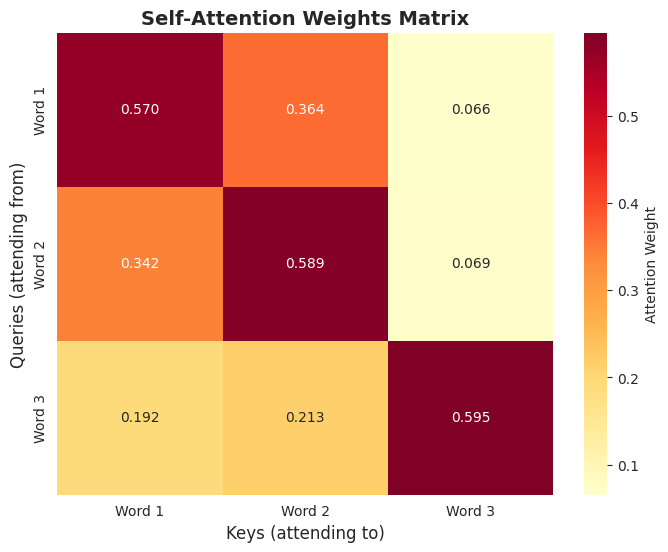
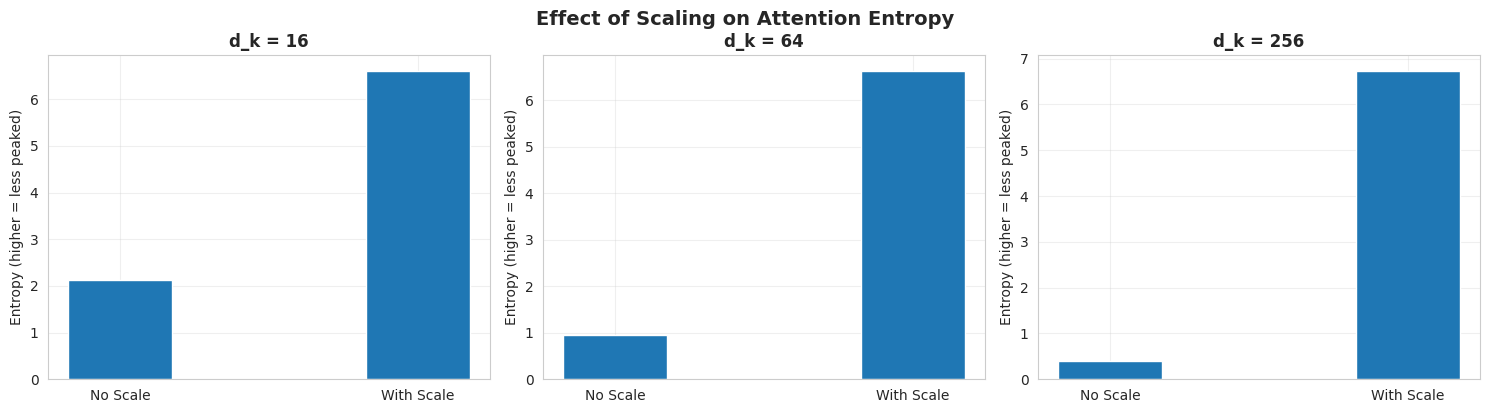
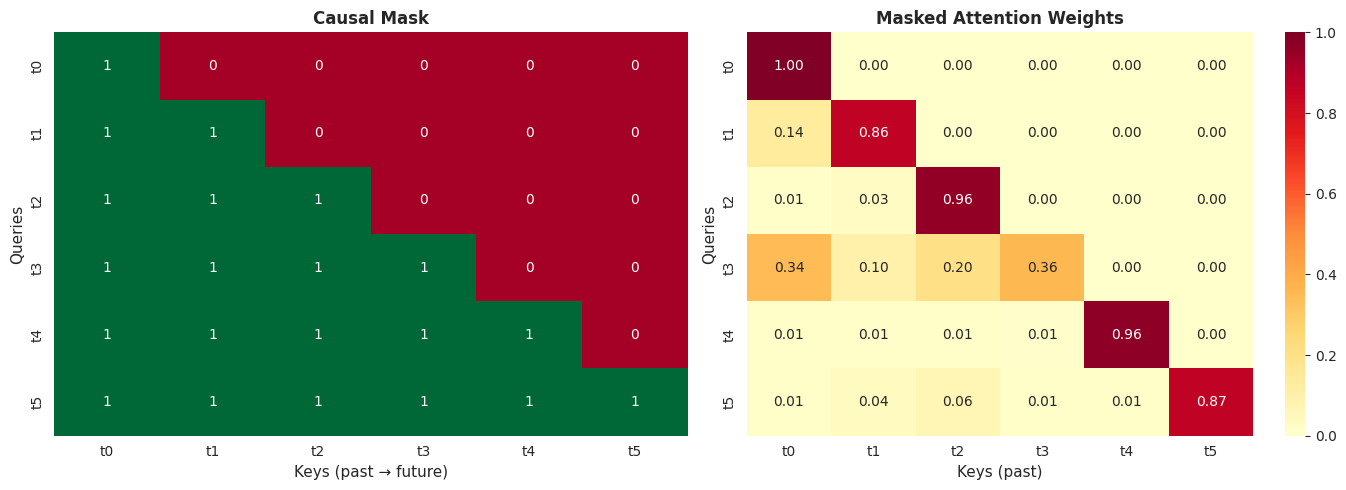
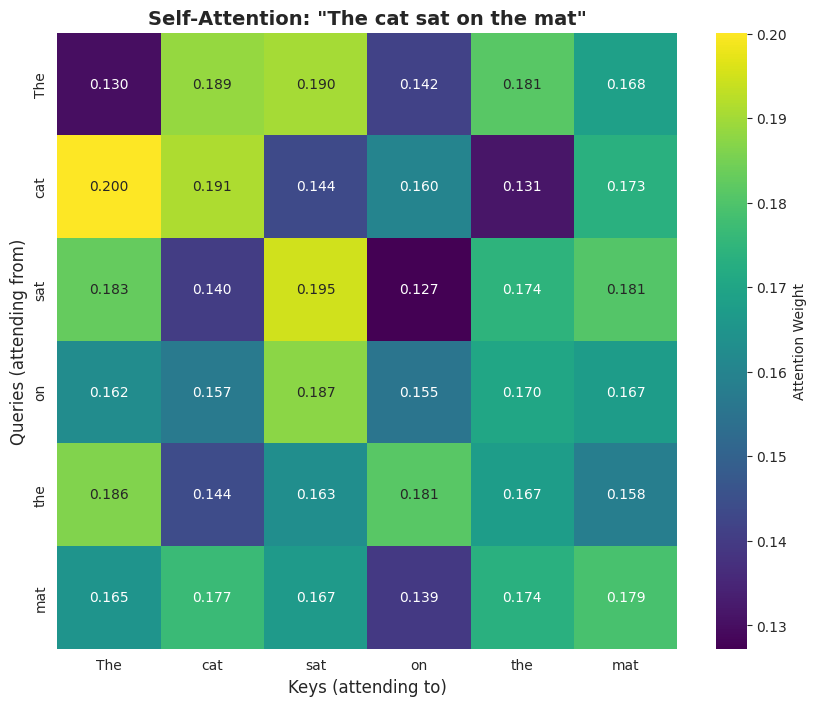

Python code for these plots, in order:
import numpy as np
import matplotlib.pyplot as plt
import seaborn as sns
from typing import Tuple, Optional

# Set random seed for reproducibility
np.random.seed(42)

# Plotting setup
sns.set_style('whitegrid')
plt.rcParams['figure.figsize'] = (12, 6)

def scaled_dot_product_attention(Q: np.ndarray, 
                                  K: np.ndarray, 
                                  V: np.ndarray,
                                  mask: Optional[np.ndarray] = None) -> Tuple[np.ndarray, np.ndarray]:
    """
    Scaled Dot-Product Attention.
    
    Args:
        Q: Queries of shape (n_queries, d_k)
        K: Keys of shape (n_keys, d_k)
        V: Values of shape (n_keys, d_v)
        mask: Optional mask of shape (n_queries, n_keys)
    
    Returns:
        output: Attention output of shape (n_queries, d_v)
        attention_weights: Attention weights of shape (n_queries, n_keys)
    """
    d_k = K.shape[-1]
    
    # Step 1: Compute attention scores
    scores = np.matmul(Q, K.T) / np.sqrt(d_k)
    
    # Step 2: Apply mask if provided (set masked positions to -inf)
    if mask is not None:
        scores = np.where(mask, scores, -1e9)
    
    # Step 3: Apply softmax to get attention weights
    attention_weights = softmax(scores, axis=-1)
    
    # Step 4: Weighted sum of values
    output = np.matmul(attention_weights, V)
    
    return output, attention_weights

def softmax(x: np.ndarray, axis: int = -1) -> np.ndarray:
    """Numerically stable softmax."""
    x_max = np.max(x, axis=axis, keepdims=True)
    exp_x = np.exp(x - x_max)
    return exp_x / np.sum(exp_x, axis=axis, keepdims=True)

print("✅ Attention function defined!")

# Create simple example with 3 words, embedding dimension = 4
seq_len = 3
d_model = 4

# Input embeddings (random for demonstration)
X = np.random.randn(seq_len, d_model).astype(np.float32)

print("Input embeddings (3 words, 4 dimensions each):")
print(X)

# For self-attention: Q = K = V = X
output, attention_weights = scaled_dot_product_attention(X, X, X)

print("\nAttention Weights (how much each word attends to others):")
print(attention_weights)
print(f"\nEach row sums to 1: {attention_weights.sum(axis=-1)}")

print("\nOutput (context-aware representations):")
print(output)

# Visualize attention
plt.figure(figsize=(8, 6))
sns.heatmap(attention_weights, annot=True, fmt='.3f', cmap='YlOrRd',
            xticklabels=[f'Word {i+1}' for i in range(seq_len)],
            yticklabels=[f'Word {i+1}' for i in range(seq_len)],
            cbar_kws={'label': 'Attention Weight'})
plt.title('Self-Attention Weights Matrix', fontsize=14, fontweight='bold')
plt.xlabel('Keys (attending to)', fontsize=12)
plt.ylabel('Queries (attending from)', fontsize=12)
plt.show()

def create_qkv_projections(d_model: int, d_k: int, d_v: int) -> Tuple[np.ndarray, np.ndarray, np.ndarray]:
    """Create random projection matrices (in real transformers, these are learned)."""
    W_Q = np.random.randn(d_model, d_k).astype(np.float32) * 0.1
    W_K = np.random.randn(d_model, d_k).astype(np.float32) * 0.1
    W_V = np.random.randn(d_model, d_v).astype(np.float32) * 0.1
    return W_Q, W_K, W_V

# Create projection matrices
d_model = 8  # Input embedding dimension
d_k = 4      # Query/Key dimension
d_v = 4      # Value dimension
seq_len = 5  # Sequence length

W_Q, W_K, W_V = create_qkv_projections(d_model, d_k, d_v)

# Create input sequence
X = np.random.randn(seq_len, d_model).astype(np.float32)

# Project to Q, K, V
Q = X @ W_Q
K = X @ W_K
V = X @ W_V

print(f"Input shape: {X.shape}")
print(f"Query shape: {Q.shape}")
print(f"Key shape: {K.shape}")
print(f"Value shape: {V.shape}")

# Apply attention
output, attn_weights = scaled_dot_product_attention(Q, K, V)

print(f"\nOutput shape: {output.shape}")
print(f"Attention weights shape: {attn_weights.shape}")

def compare_scaling(d_k_values: list) -> None:
    """Demonstrate the effect of scaling on attention."""
    fig, axes = plt.subplots(1, len(d_k_values), figsize=(15, 4))
    
    for idx, d_k in enumerate(d_k_values):
        # Create random Q and K
        Q = np.random.randn(5, d_k).astype(np.float32)
        K = np.random.randn(5, d_k).astype(np.float32)
        V = np.random.randn(5, d_k).astype(np.float32)
        
        # Without scaling
        scores_no_scale = Q @ K.T
        attn_no_scale = softmax(scores_no_scale, axis=-1)
        
        # With scaling
        scores_scaled = (Q @ K.T) / np.sqrt(d_k)
        attn_scaled = softmax(scores_scaled, axis=-1)
        
        # Plot
        ax = axes[idx]
        width = 0.35
        x = np.arange(2)
        
        # Measure how "peaked" the distribution is (entropy)
        entropy_no_scale = -np.sum(attn_no_scale * np.log(attn_no_scale + 1e-9))
        entropy_scaled = -np.sum(attn_scaled * np.log(attn_scaled + 1e-9))
        
        ax.bar(x, [entropy_no_scale, entropy_scaled], width)
        ax.set_ylabel('Entropy (higher = less peaked)', fontsize=10)
        ax.set_title(f'd_k = {d_k}', fontsize=12, fontweight='bold')
        ax.set_xticks(x)
        ax.set_xticklabels(['No Scale', 'With Scale'])
        ax.grid(True, alpha=0.3)
    
    plt.tight_layout()
    plt.suptitle('Effect of Scaling on Attention Entropy', fontsize=14, fontweight='bold', y=1.02)
    plt.show()
    
    print("💡 Key Insight: Scaling prevents attention from becoming too peaked")
    print("   Higher entropy = more distributed attention = better gradient flow")

compare_scaling([16, 64, 256])

def create_causal_mask(seq_len: int) -> np.ndarray:
    """Create lower-triangular causal mask."""
    mask = np.tril(np.ones((seq_len, seq_len), dtype=bool))
    return mask

# Example with sequence length 6
seq_len = 6
mask = create_causal_mask(seq_len)

print("Causal Mask (1 = allowed, 0 = blocked):")
print(mask.astype(int))

# Visualize
fig, (ax1, ax2) = plt.subplots(1, 2, figsize=(14, 5))

# Show mask
sns.heatmap(mask, annot=True, fmt='d', cmap='RdYlGn', 
            xticklabels=[f't{i}' for i in range(seq_len)],
            yticklabels=[f't{i}' for i in range(seq_len)],
            cbar=False, ax=ax1)
ax1.set_title('Causal Mask', fontsize=12, fontweight='bold')
ax1.set_xlabel('Keys (past → future)', fontsize=11)
ax1.set_ylabel('Queries', fontsize=11)

# Apply attention with mask
X = np.random.randn(seq_len, 8).astype(np.float32)
output, attn_weights = scaled_dot_product_attention(X, X, X, mask=mask)

sns.heatmap(attn_weights, annot=True, fmt='.2f', cmap='YlOrRd',
            xticklabels=[f't{i}' for i in range(seq_len)],
            yticklabels=[f't{i}' for i in range(seq_len)],
            ax=ax2)
ax2.set_title('Masked Attention Weights', fontsize=12, fontweight='bold')
ax2.set_xlabel('Keys (past)', fontsize=11)
ax2.set_ylabel('Queries', fontsize=11)

plt.tight_layout()
plt.show()

print("\n💡 Note: Each position only attends to itself and previous positions")

# Simulate word embeddings (in reality, these come from an embedding layer)
sentence = ["The", "cat", "sat", "on", "the", "mat"]
vocab_size = 100
d_model = 16

# Random embeddings (pretend these are learned)
word_to_idx = {word: i for i, word in enumerate(sentence)}
embeddings = np.random.randn(len(sentence), d_model).astype(np.float32)

# Create Q, K, V projections
W_Q, W_K, W_V = create_qkv_projections(d_model, d_k=8, d_v=8)

Q = embeddings @ W_Q
K = embeddings @ W_K
V = embeddings @ W_V

# Compute attention
output, attn_weights = scaled_dot_product_attention(Q, K, V)

# Visualize attention pattern
plt.figure(figsize=(10, 8))
sns.heatmap(attn_weights, annot=True, fmt='.3f', cmap='viridis',
            xticklabels=sentence, yticklabels=sentence,
            cbar_kws={'label': 'Attention Weight'})
plt.title('Self-Attention: "The cat sat on the mat"', fontsize=14, fontweight='bold')
plt.xlabel('Keys (attending to)', fontsize=12)
plt.ylabel('Queries (attending from)', fontsize=12)
plt.show()

print("\nInterpretation:")
for i, word in enumerate(sentence):
    top_attn = np.argsort(attn_weights[i])[-3:][::-1]
    print(f"'{word}' pays most attention to: {[sentence[j] for j in top_attn]}")

def batched_attention(Q: np.ndarray, K: np.ndarray, V: np.ndarray) -> Tuple[np.ndarray, np.ndarray]:
    """
    Batched scaled dot-product attention.
    
    Args:
        Q: (batch, n_queries, d_k)
        K: (batch, n_keys, d_k)
        V: (batch, n_keys, d_v)
    
    Returns:
        output: (batch, n_queries, d_v)
        attention_weights: (batch, n_queries, n_keys)
    """
    batch_size = Q.shape[0]
    d_k = Q.shape[-1]
    
    # Batched matrix multiplication: (batch, n_q, d_k) @ (batch, d_k, n_k)
    scores = np.matmul(Q, K.transpose(0, 2, 1)) / np.sqrt(d_k)
    
    # Softmax over last dimension
    attention_weights = softmax(scores, axis=-1)
    
    # Weighted sum: (batch, n_q, n_k) @ (batch, n_k, d_v)
    output = np.matmul(attention_weights, V)
    
    return output, attention_weights

# Test batched attention
batch_size = 8
seq_len = 10
d_model = 16

Q = np.random.randn(batch_size, seq_len, d_model).astype(np.float32)
K = np.random.randn(batch_size, seq_len, d_model).astype(np.float32)
V = np.random.randn(batch_size, seq_len, d_model).astype(np.float32)

output, attn = batched_attention(Q, K, V)

print(f"Batch size: {batch_size}")
print(f"Sequence length: {seq_len}")
print(f"\nInput Q shape: {Q.shape}")
print(f"Output shape: {output.shape}")
print(f"Attention shape: {attn.shape}")
print(f"\nAttention weights sum per query: {attn[0, 0].sum():.6f} (should be 1.0)")

# TODO: Implement cross-attention
def cross_attention(Q_decoder, K_encoder, V_encoder):
    """
    Implement cross-attention between decoder and encoder.
    Q comes from decoder, K and V from encoder.
    """
    pass

# TODO: Analyze different attention patterns

# TODO: Implement attention with dropout